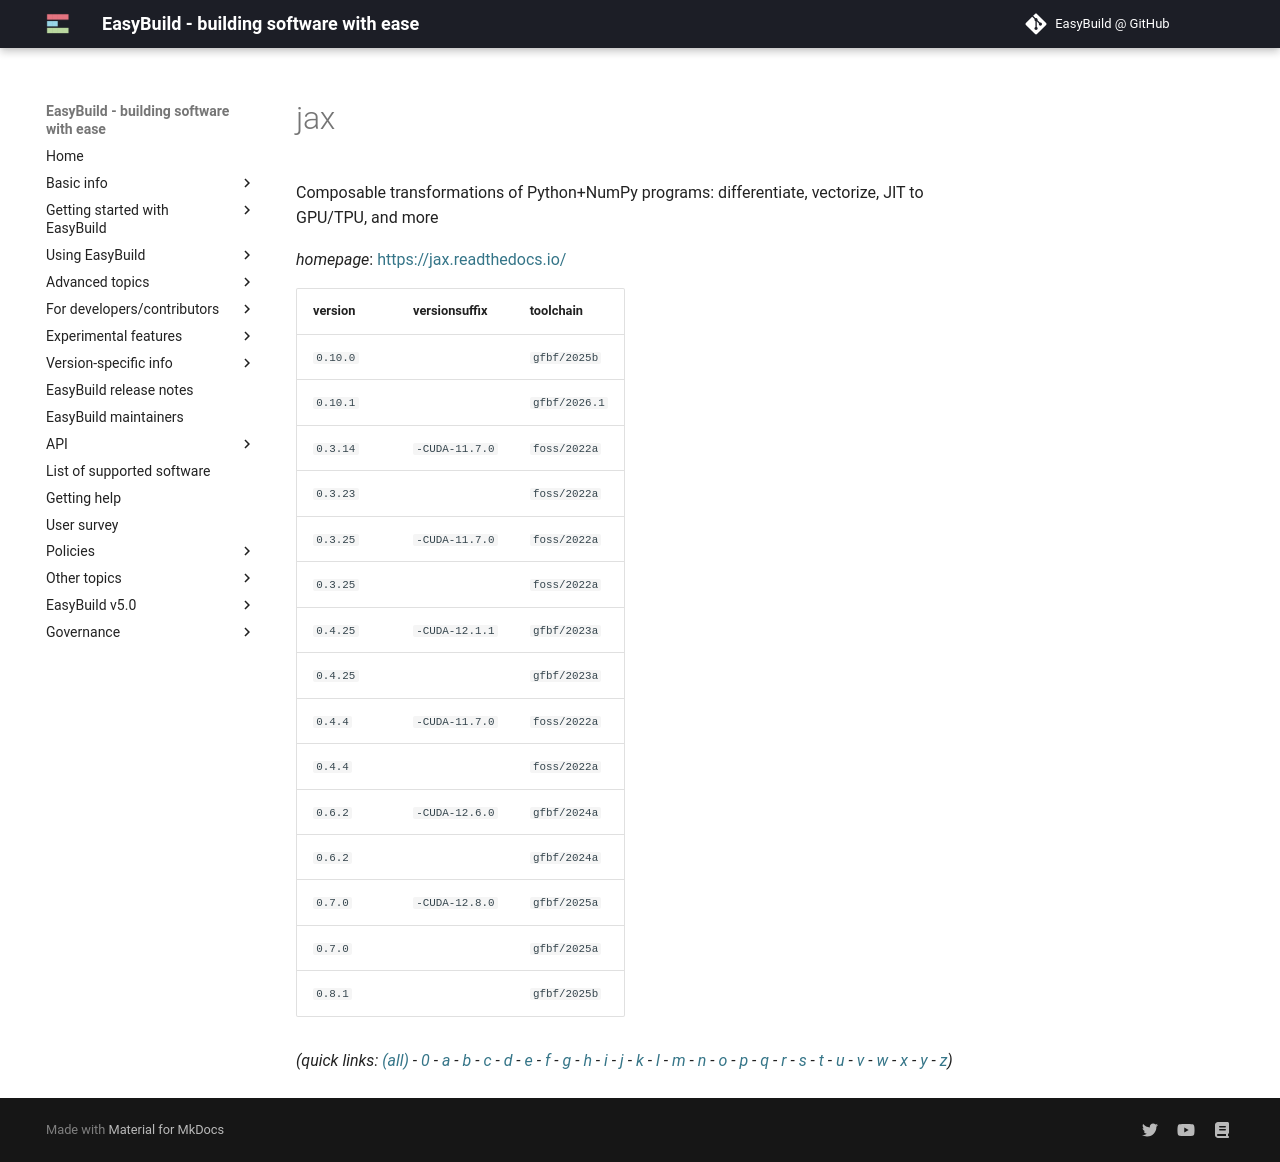

repository: easybuilders/easybuild-docs · page: version-specific/supported-software/j/jax/index.html · generator: mkdocs

---
search:
  boost: 0.5
---
# jax

Composable transformations of Python+NumPy programs: differentiate, vectorize, JIT to GPU/TPU, and more

*homepage*: <https://jax.readthedocs.io/>

version | versionsuffix | toolchain
--------|---------------|----------
``0.10.1`` |  | ``gfbf/2026.1``
``0.3.14`` | ``-CUDA-11.7.0`` | ``foss/2022a``
``0.3.23`` |  | ``foss/2022a``
``0.3.25`` | ``-CUDA-11.7.0`` | ``foss/2022a``
``0.3.25`` |  | ``foss/2022a``
``0.4.25`` | ``-CUDA-12.1.1`` | ``gfbf/2023a``
``0.4.25`` |  | ``gfbf/2023a``
``0.4.4`` | ``-CUDA-11.7.0`` | ``foss/2022a``
``0.4.4`` |  | ``foss/2022a``
``0.6.2`` | ``-CUDA-12.6.0`` | ``gfbf/2024a``
``0.6.2`` |  | ``gfbf/2024a``
``0.7.0`` | ``-CUDA-12.8.0`` | ``gfbf/2025a``
``0.7.0`` |  | ``gfbf/2025a``
``0.8.1`` |  | ``gfbf/2025b``


*(quick links: [(all)](../index.md) - [0](../0/index.md) - [a](../a/index.md) - [b](../b/index.md) - [c](../c/index.md) - [d](../d/index.md) - [e](../e/index.md) - [f](../f/index.md) - [g](../g/index.md) - [h](../h/index.md) - [i](../i/index.md) - [j](../j/index.md) - [k](../k/index.md) - [l](../l/index.md) - [m](../m/index.md) - [n](../n/index.md) - [o](../o/index.md) - [p](../p/index.md) - [q](../q/index.md) - [r](../r/index.md) - [s](../s/index.md) - [t](../t/index.md) - [u](../u/index.md) - [v](../v/index.md) - [w](../w/index.md) - [x](../x/index.md) - [y](../y/index.md) - [z](../z/index.md))*
